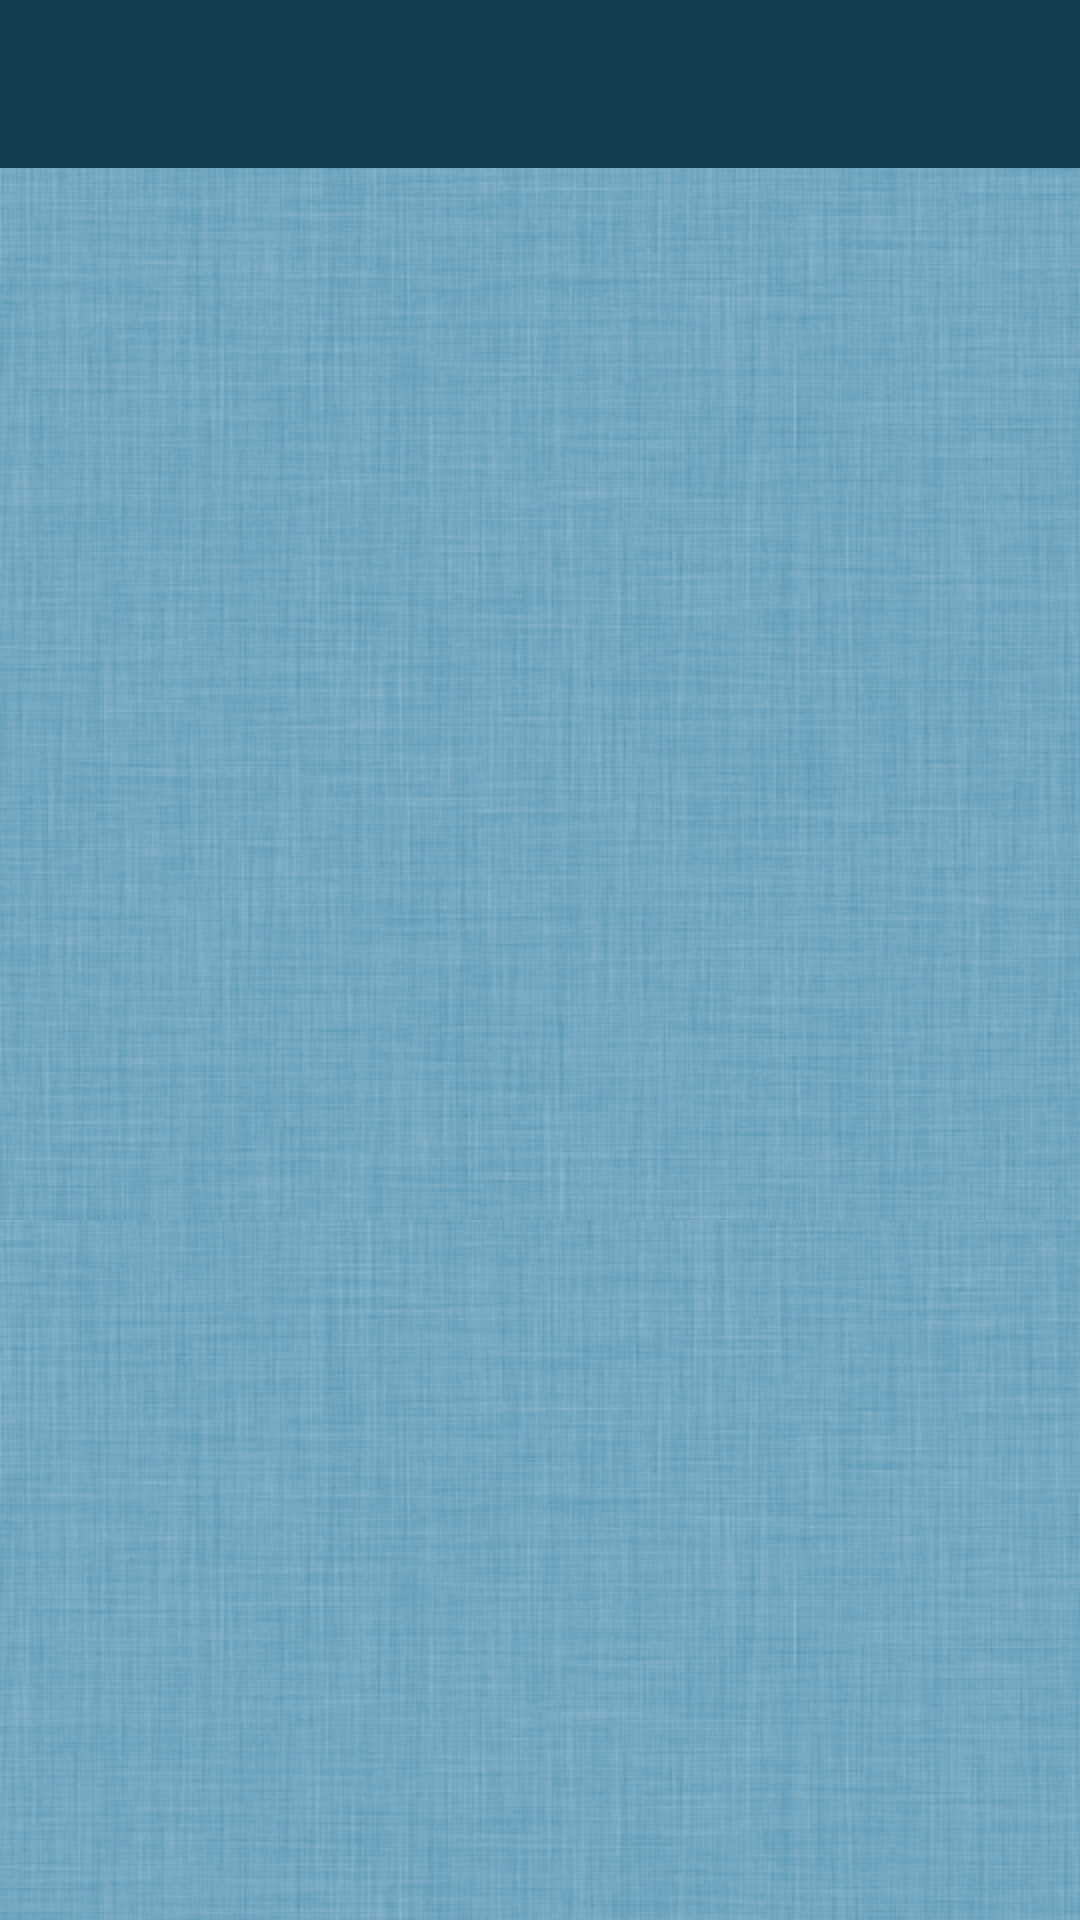

This screen was rendered from an Android layout file. Write that file and the resources it references.
<!-- AndroidManifest.xml: activity theme AppTheme.NoActionBar -->
<!-- res/layout/activity_dealerlist.xml -->
<?xml version="1.0" encoding="utf-8"?>
<LinearLayout xmlns:android="http://schemas.android.com/apk/res/android"
    xmlns:app="http://schemas.android.com/apk/res-auto"
    android:layout_width="match_parent"
    android:layout_height="match_parent"
    android:orientation="vertical">

    <android.support.v7.widget.Toolbar
        android:id="@+id/dealer_toolbar"
        android:layout_width="match_parent"
        android:layout_height="?attr/actionBarSize"
        android:background="@color/actionbar_bg"
        android:contentInsetEnd="0dp"
        android:minHeight="?attr/actionBarSize"
        android:paddingBottom="5dip"
        android:paddingTop="5dip"
        android:theme="@style/ThemeOverlay.MyApp.ActionBar"
        app:contentInsetStart="0dp"></android.support.v7.widget.Toolbar>

    
        
        
        
        
        
        
        
        
        

        
            
            
            
            
    

    <ListView
        android:id="@+id/lvdealerlist"
        android:layout_width="fill_parent"
        android:layout_height="wrap_content"
        android:background="@android:color/transparent"
        android:divider="@android:color/transparent"
        android:dividerHeight="8dip" />
</LinearLayout>
<!-- resources referenced by this layout -->
<resources>
  <color name="actionbar_bg">#123e53</color>
  <style name="ThemeOverlay.MyApp.ActionBar" parent="ThemeOverlay.AppCompat.ActionBar">
          
          <item name="android:textColorPrimary">@color/text_white</item>
      </style>
  <style name="AppTheme.NoActionBar">
          <item name="windowActionBar">false</item>
          <item name="windowNoTitle">true</item>
      </style>
  <color name="text_white">#FFFFFF</color>
</resources>
